Photos from the image-classification dataset "attack_train_specs_split" in the GitHub repository isxrh/Covid19. Its 2 classes are: negative, positive.

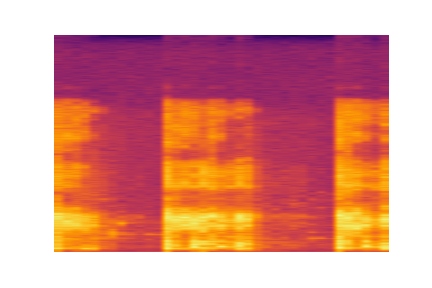
Label: negative

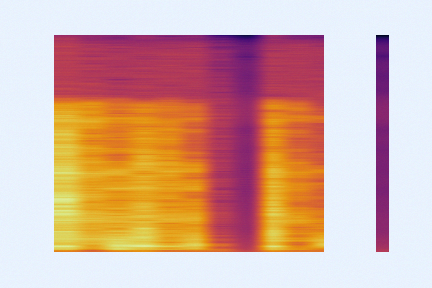
Label: positive

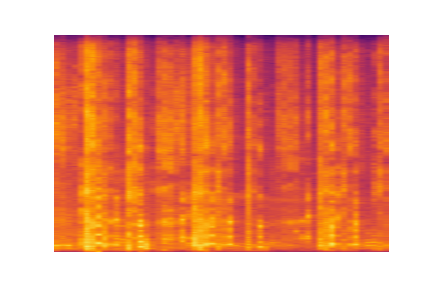
Label: negative

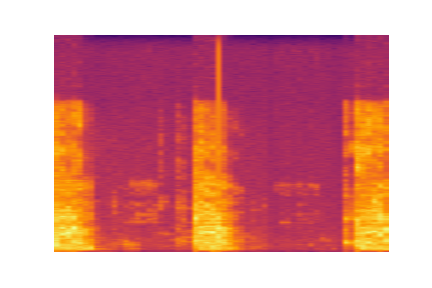
Label: positive

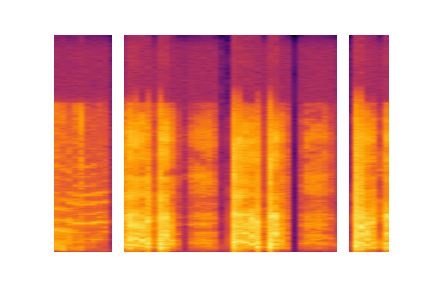
Label: negative

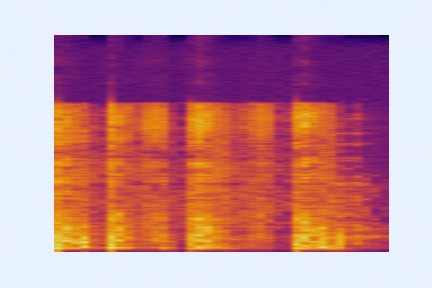
Label: negative
